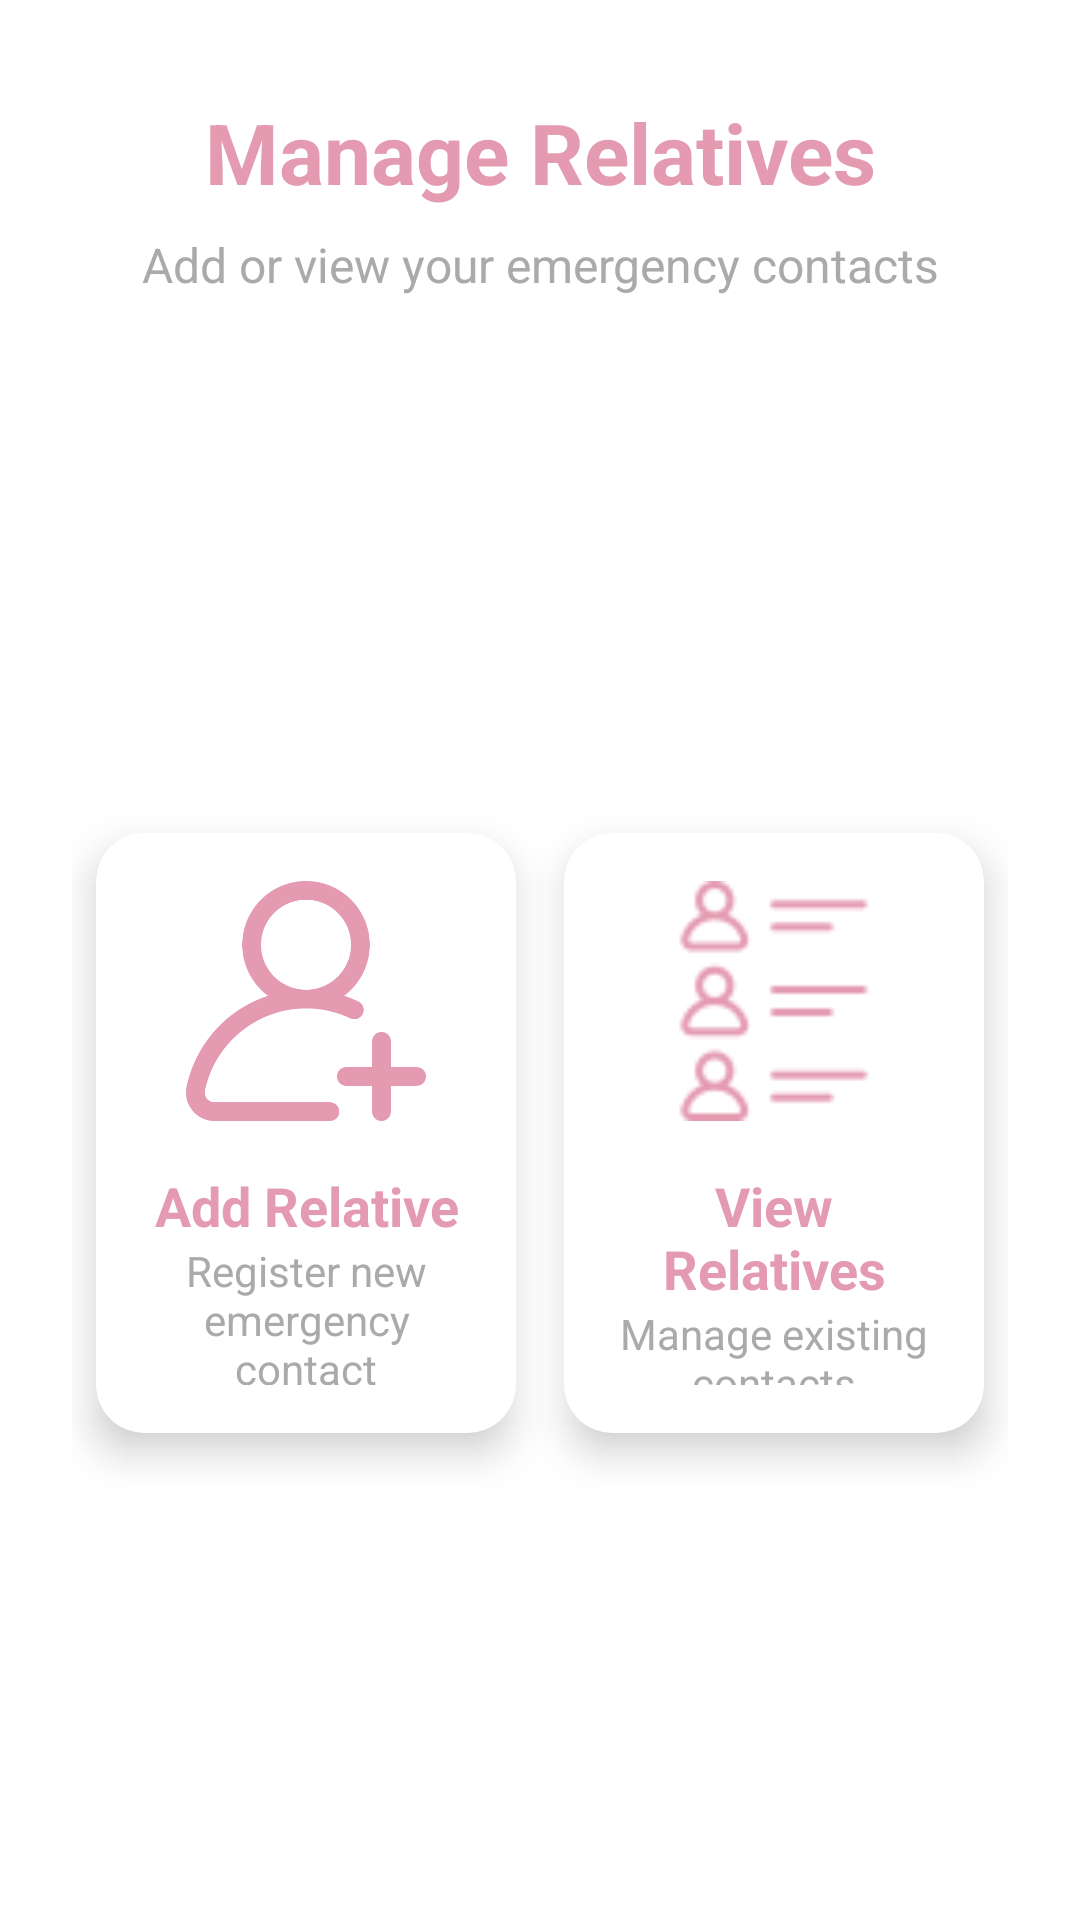

This screen was rendered from an Android layout file. Write that file and the resources it references.
<!-- AndroidManifest.xml: application theme Theme.WomenSafety -->
<!-- res/layout/activity_relatives.xml -->
<?xml version="1.0" encoding="utf-8"?>
<androidx.constraintlayout.widget.ConstraintLayout
    xmlns:android="http://schemas.android.com/apk/res/android"
    xmlns:app="http://schemas.android.com/apk/res-auto"
    xmlns:tools="http://schemas.android.com/tools"
    android:layout_width="match_parent"
    android:layout_height="match_parent"
    android:background="@color/white"
    tools:context=".Activity_relatives">

    
    <ImageView
        android:id="@+id/background_shape"
        android:layout_width="1158dp"
        android:layout_height="650dp"
        android:layout_marginTop="750dp"
        android:rotation="150"
        app:layout_constraintBottom_toBottomOf="parent"
        app:layout_constraintEnd_toEndOf="parent"
        app:layout_constraintStart_toStartOf="parent"
        app:layout_constraintTop_toTopOf="parent"
        app:srcCompat="@drawable/pink_shape" />

    
    <LinearLayout
        android:id="@+id/header_section"
        android:layout_width="match_parent"
        android:layout_height="wrap_content"
        android:layout_marginTop="16dp"
        android:orientation="vertical"
        android:padding="16dp"
        app:layout_constraintEnd_toEndOf="parent"
        app:layout_constraintStart_toStartOf="parent"
        app:layout_constraintTop_toTopOf="parent">

        <TextView
            android:layout_width="match_parent"
            android:layout_height="wrap_content"
            android:text="Manage Relatives"
            android:textAlignment="center"
            android:textColor="@color/pink_color"
            android:textSize="28sp"
            android:textStyle="bold" />

        <TextView
            android:layout_width="match_parent"
            android:layout_height="wrap_content"
            android:layout_marginTop="8dp"
            android:text="Add or view your emergency contacts"
            android:textAlignment="center"
            android:textColor="@android:color/darker_gray"
            android:textSize="16sp" />
    </LinearLayout>

    
    <androidx.constraintlayout.widget.ConstraintLayout
        android:layout_width="match_parent"
        android:layout_height="0dp"
        android:padding="24dp"
        app:layout_constraintBottom_toBottomOf="parent"
        app:layout_constraintEnd_toEndOf="parent"
        app:layout_constraintStart_toStartOf="parent"
        app:layout_constraintTop_toBottomOf="@id/header_section">

        
        <androidx.cardview.widget.CardView
            android:id="@+id/card_add_relative"
            android:layout_width="0dp"
            android:layout_height="200dp"
            android:layout_margin="8dp"
            app:cardBackgroundColor="@color/white"
            app:cardCornerRadius="16dp"
            app:cardElevation="8dp"
            app:layout_constraintBottom_toBottomOf="parent"
            app:layout_constraintEnd_toStartOf="@+id/guideline"
            app:layout_constraintStart_toStartOf="parent"
            app:layout_constraintTop_toTopOf="parent">

            <LinearLayout
                android:id="@+id/Layout_add"
                android:layout_width="match_parent"
                android:layout_height="match_parent"
                android:gravity="center"
                android:orientation="vertical"
                android:padding="16dp">

                <ImageView
                    android:layout_width="80dp"
                    android:layout_height="80dp"
                    android:layout_marginBottom="16dp"
                    app:srcCompat="@drawable/ic_user_add" />

                <TextView
                    android:layout_width="match_parent"
                    android:layout_height="wrap_content"
                    android:text="Add Relative"
                    android:textAlignment="center"
                    android:textColor="@color/pink_color"
                    android:textSize="18sp"
                    android:textStyle="bold" />

                <TextView
                    android:layout_width="match_parent"
                    android:layout_height="wrap_content"
                    android:text="Register new emergency contact"
                    android:textAlignment="center"
                    android:textColor="@android:color/darker_gray"
                    android:textSize="14sp" />
            </LinearLayout>
        </androidx.cardview.widget.CardView>

        
        <androidx.cardview.widget.CardView
            android:id="@+id/card_view_relatives"
            android:layout_width="0dp"
            android:layout_height="200dp"
            android:layout_margin="8dp"
            app:cardBackgroundColor="@color/white"
            app:cardCornerRadius="16dp"
            app:cardElevation="8dp"
            app:layout_constraintBottom_toBottomOf="parent"
            app:layout_constraintEnd_toEndOf="parent"
            app:layout_constraintStart_toStartOf="@+id/guideline"
            app:layout_constraintTop_toTopOf="parent">

            <LinearLayout
                android:layout_width="match_parent"
                android:layout_height="match_parent"
                android:gravity="center"
                android:orientation="vertical"
                android:padding="16dp">

                <ImageView
                    android:layout_width="80dp"
                    android:layout_height="80dp"
                    android:layout_marginBottom="16dp"
                    app:srcCompat="@drawable/ic_user_list" />

                <TextView
                    android:layout_width="match_parent"
                    android:layout_height="wrap_content"
                    android:text="View Relatives"
                    android:textAlignment="center"
                    android:textColor="@color/pink_color"
                    android:textSize="18sp"
                    android:textStyle="bold" />

                <TextView
                    android:layout_width="match_parent"
                    android:layout_height="wrap_content"
                    android:text="Manage existing contacts"
                    android:textAlignment="center"
                    android:textColor="@android:color/darker_gray"
                    android:textSize="14sp" />
            </LinearLayout>
        </androidx.cardview.widget.CardView>

        <androidx.constraintlayout.widget.Guideline
            android:id="@+id/guideline"
            android:layout_width="wrap_content"
            android:layout_height="wrap_content"
            android:orientation="vertical"
            app:layout_constraintGuide_percent="0.5" />

    </androidx.constraintlayout.widget.ConstraintLayout>

</androidx.constraintlayout.widget.ConstraintLayout>
<!-- resources referenced by this layout -->
<resources>
  <color name="pink_color">#E49AB1</color>
  <color name="white">#FFFFFFFF</color>
  <!-- drawable ic_user_add: png bitmap (drawable, 19687 bytes) -->
  <!-- drawable ic_user_list: png bitmap (drawable, 2361 bytes) -->
  <style name="Theme.WomenSafety" parent="Base.Theme.WomenSafety" />
  <style name="Base.Theme.WomenSafety" parent="Theme.Material3.DayNight.NoActionBar">
          
          
      </style>
</resources>
